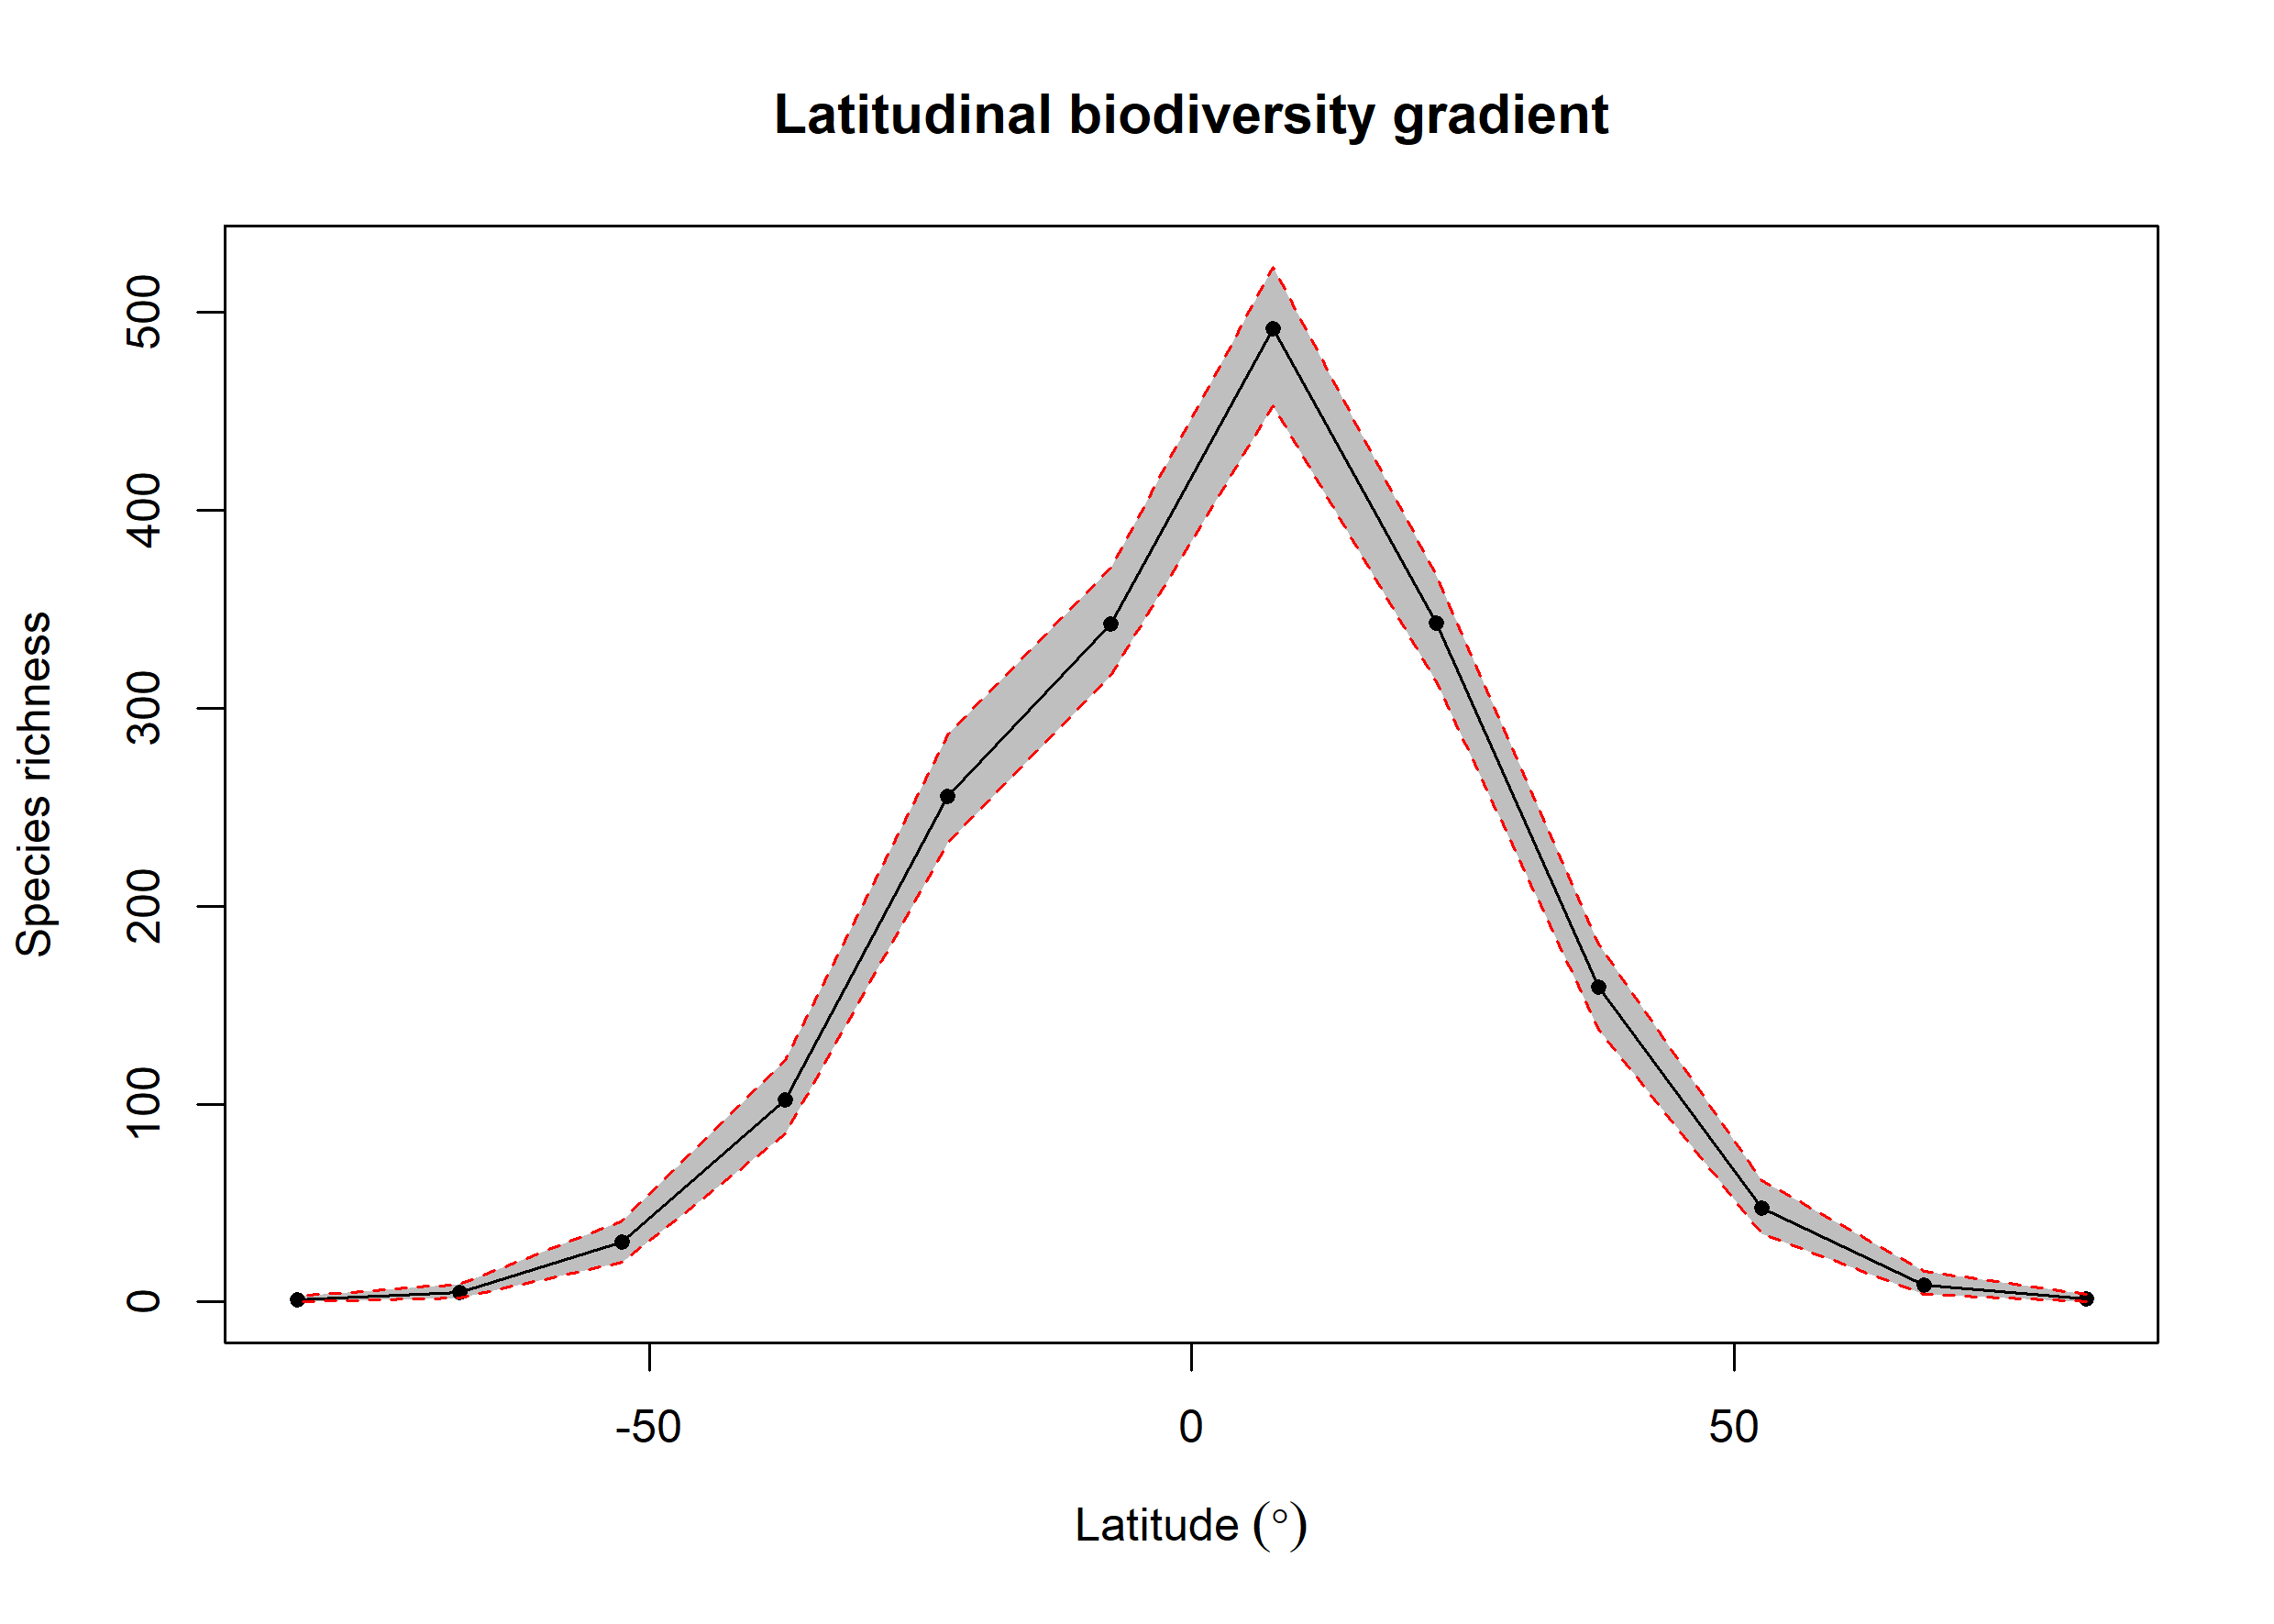

Values plotted in this chart, from the file beside it:
bin, max, min, mid, hemisphere, mean_richness, CI.Lower, CI.Upper
1, 90, 75, 82.5, N, 1.58, 0, 4
2, 75, 60, 67.5, N, 8.55, 4, 15.53
3, 60, 45, 52.5, N, 47.22, 34.42, 61.52
4, 45, 30, 37.5, N, 158.9, 137.8, 181.1
5, 30, 15, 22.5, N, 343.3, 313.4, 367.1
6, 15, 0, 7.5, N, 491.7, 453, 523
7, 0, -15, -7.5, S, 342.8, 316.5, 371.1
8, -15, -30, -22.5, S, 255.3, 231.9, 286.6
9, -30, -45, -37.5, S, 102.1, 84.95, 122
10, -45, -60, -52.5, S, 30.38, 20, 41
11, -60, -75, -67.5, S, 4.92, 2, 9
12, -75, -90, -82.5, S, 0.89, 0, 3
